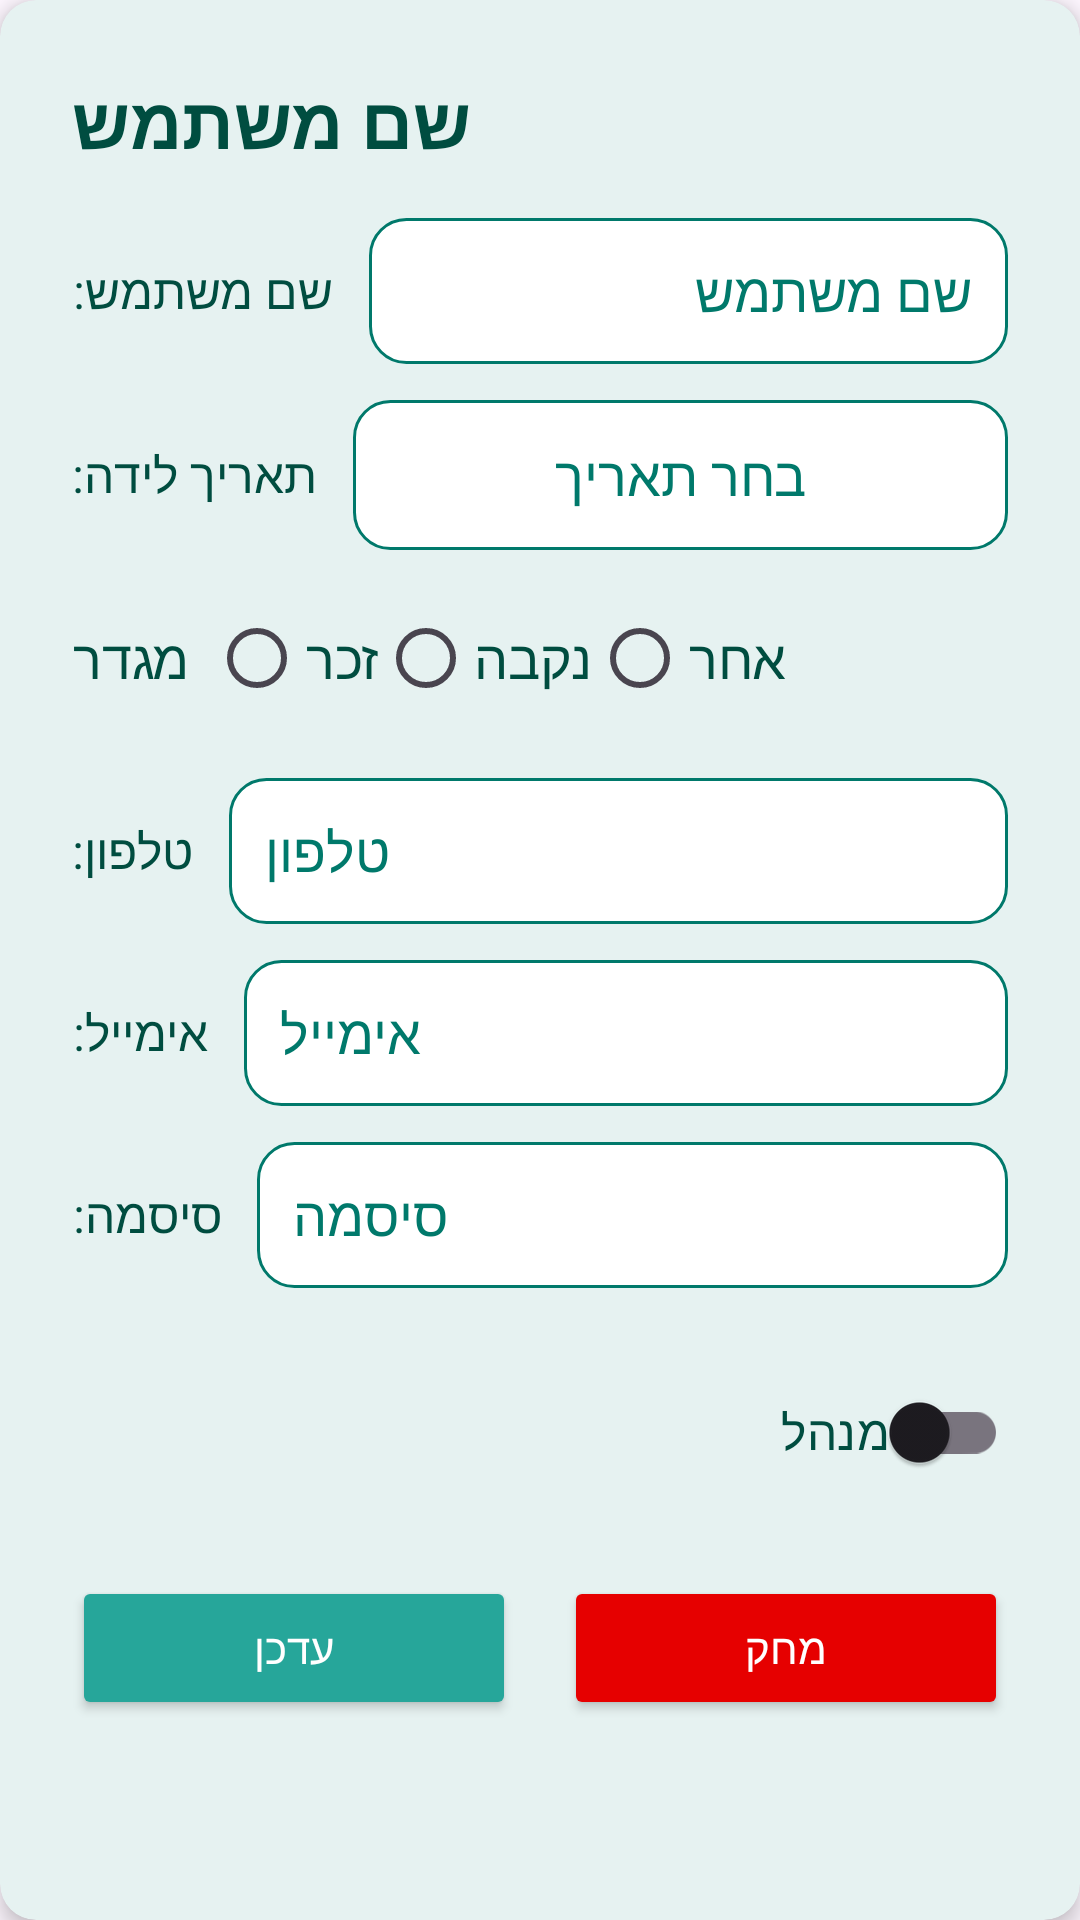

Layout XML and referenced resources for this Android screen:
<!-- AndroidManifest.xml: application theme Theme.TeamMaker -->
<!-- res/layout/user_card.xml -->
<androidx.cardview.widget.CardView
    xmlns:android="http://schemas.android.com/apk/res/android"
    xmlns:app="http://schemas.android.com/apk/res-auto"
    android:layout_width="match_parent"
    android:layout_height="wrap_content"
    android:layout_margin="16dp"
    app:cardElevation="4dp"
    app:cardCornerRadius="12dp"
    app:cardBackgroundColor="@color/bg">

    <LinearLayout
        android:layout_width="match_parent"
        android:layout_height="wrap_content"
        android:orientation="vertical"
        android:padding="24dp">

        <TextView
            android:id="@+id/tvUsernameTitle_userCard"
            android:layout_width="wrap_content"
            android:layout_height="wrap_content"
            android:layout_gravity="start"
            android:text="שם משתמש"
            android:textSize="24sp"
            android:textStyle="bold"
            android:textColor="@color/textColor"
            android:layout_marginBottom="16dp" />

        
        <LinearLayout
            android:layout_width="match_parent"
            android:layout_height="wrap_content"
            android:layout_marginBottom="12dp"
            android:orientation="horizontal"
            android:gravity="center_vertical">

            <TextView
                android:id="@+id/tvUsername_userCard"
                android:layout_width="wrap_content"
                android:layout_height="wrap_content"
                android:layout_marginEnd="12dp"
                android:text="שם משתמש:"
                android:textColor="@color/textColor"
                android:textSize="16sp" />

            <EditText
                android:id="@+id/etUsername_userCard"
                android:layout_width="0dp"
                android:layout_height="wrap_content"
                android:layout_weight="1"
                android:background="@drawable/edittext_background"
                android:hint="שם משתמש"
                android:inputType="text"
                android:padding="12dp"
                android:textColor="@color/textColor"
                android:textColorHint="@color/etHintTextColor" />

        </LinearLayout>

        
        <LinearLayout
            android:layout_width="match_parent"
            android:layout_height="wrap_content"
            android:layout_marginBottom="12dp"
            android:orientation="horizontal"
            android:gravity="center_vertical">

            <TextView
                android:id="@+id/tvBirthYear_userCard"
                android:layout_width="wrap_content"
                android:layout_height="wrap_content"
                android:layout_marginEnd="12dp"
                android:text="תאריך לידה:"
                android:textColor="@color/textColor"
                android:textSize="16sp" />

            <EditText
                android:id="@+id/etBirthDate_userCard"
                android:layout_width="0dp"
                android:layout_height="50dp"
                android:layout_weight="1"
                android:padding="10dp"
                android:focusable="false"
                android:clickable="true"
                android:textAlignment="center"
                android:hint="בחר תאריך"
                android:textColor="@color/textColor"
                android:textColorHint="@color/etHintTextColor"
                android:background="@drawable/edittext_background"
                android:drawableEnd="@drawable/ic_calendar"
                android:inputType="none" />

        </LinearLayout>

        <LinearLayout
            android:layout_width="match_parent"
            android:layout_height="wrap_content"
            android:layout_marginBottom="16dp"
            android:gravity="start|center_vertical"
            android:orientation="horizontal">

            <TextView
                android:id="@+id/tvGender_userCard"
                android:layout_width="wrap_content"
                android:layout_height="match_parent"
                android:gravity="center_vertical"
                android:text="מגדר"
                android:textAppearance="@style/TextAppearance.AppCompat.Medium"
                android:textColor="@color/textColor"
                android:textSize="18sp" />

            <TextView
                android:id="@+id/textView2"
                android:layout_width="wrap_content"
                android:layout_height="wrap_content"
                android:text="  " />

            <RadioGroup
                android:id="@+id/rgGender_userCard"
                android:layout_width="wrap_content"
                android:layout_height="wrap_content"
                android:orientation="horizontal">

                <RadioButton
                    android:id="@+id/rbMaleGender_userCard"
                    android:layout_width="wrap_content"
                    android:layout_height="wrap_content"
                    android:text="זכר"
                    android:textAppearance="@style/TextAppearance.AppCompat.Medium"
                    android:textColor="@color/textColor" />

                <RadioButton
                    android:id="@+id/rbFemaleGender_userCard"
                    android:layout_width="wrap_content"
                    android:layout_height="wrap_content"
                    android:text="נקבה"
                    android:textAppearance="@style/TextAppearance.AppCompat.Medium"
                    android:textColor="@color/textColor" />

                <RadioButton
                    android:id="@+id/rbOtherGender_userCard"
                    android:layout_width="wrap_content"
                    android:layout_height="wrap_content"
                    android:text="אחר"
                    android:textAppearance="@style/TextAppearance.AppCompat.Medium"
                    android:textColor="@color/textColor" />
            </RadioGroup>

        </LinearLayout>

        <LinearLayout
            android:layout_width="match_parent"
            android:layout_height="wrap_content"
            android:layout_marginBottom="12dp"
            android:orientation="horizontal"
            android:gravity="center_vertical">

            <TextView
                android:id="@+id/tvPhone_userCard"
                android:layout_width="wrap_content"
                android:layout_height="wrap_content"
                android:layout_marginEnd="12dp"
                android:text="טלפון:"
                android:textColor="@color/textColor"
                android:textSize="16sp" />

            <EditText
                android:id="@+id/etPhone_userCard"
                android:layout_width="0dp"
                android:layout_height="wrap_content"
                android:layout_weight="1"
                android:hint="טלפון"
                android:background="@drawable/edittext_background"
                android:padding="12dp"
                android:textColor="@color/textColor"
                android:textColorHint="@color/etHintTextColor"
                android:inputType="phone" />

        </LinearLayout>

        
        <LinearLayout
            android:layout_width="match_parent"
            android:layout_height="wrap_content"
            android:layout_marginBottom="12dp"
            android:orientation="horizontal"
            android:gravity="center_vertical">

            <TextView
                android:id="@+id/tvEmail_userCard"
                android:layout_width="wrap_content"
                android:layout_height="wrap_content"
                android:layout_marginEnd="12dp"
                android:text="אימייל:"
                android:textColor="@color/textColor"
                android:textSize="16sp" />

            <EditText
                android:id="@+id/etEmail_userCard"
                android:layout_width="0dp"
                android:layout_height="wrap_content"
                android:layout_weight="1"
                android:hint="אימייל"
                android:background="@drawable/edittext_background"
                android:padding="12dp"
                android:textColor="@color/textColor"
                android:textColorHint="@color/etHintTextColor"
                android:inputType="textEmailAddress"
                android:textDirection="ltr" />

        </LinearLayout>

        
        <LinearLayout
            android:layout_width="match_parent"
            android:layout_height="wrap_content"
            android:layout_marginBottom="12dp"
            android:orientation="horizontal"
            android:gravity="center_vertical">

            <TextView
                android:id="@+id/tvPassword_userCard"
                android:layout_width="wrap_content"
                android:layout_height="wrap_content"
                android:layout_marginEnd="12dp"
                android:text="סיסמה:"
                android:textColor="@color/textColor"
                android:textSize="16sp" />

            <EditText
                android:id="@+id/etPassword_userCard"
                android:layout_width="0dp"
                android:layout_height="wrap_content"
                android:layout_weight="1"
                android:hint="סיסמה"
                android:background="@drawable/edittext_background"
                android:padding="12dp"
                android:textColor="@color/textColor"
                android:textColorHint="@color/etHintTextColor"
                android:inputType="textPassword"
                android:textDirection="ltr" />

        </LinearLayout>

        
        <androidx.appcompat.widget.SwitchCompat
            android:id="@+id/switchAdmin_userCard"
            android:layout_width="match_parent"
            android:layout_height="wrap_content"
            android:text="מנהל"
            android:textColor="@color/textColor"
            android:textSize="16sp"
            android:layout_marginTop="12dp" />

        
        <LinearLayout
            android:layout_width="match_parent"
            android:layout_height="wrap_content"
            android:layout_marginTop="24dp"
            android:orientation="horizontal"
            android:gravity="center_vertical">

            <Button
                android:id="@+id/btnUpdate_userCard"
                android:layout_width="0dp"
                android:layout_height="wrap_content"
                android:layout_weight="1"
                android:backgroundTint="@color/btnBG"
                android:elevation="4dp"
                android:padding="12dp"
                android:text="עדכן"
                android:textColor="@android:color/white" />

            <View
                android:layout_width="16dp"
                android:layout_height="0dp" />

            <Button
                android:id="@+id/btnDelete_userCard"
                android:layout_width="0dp"
                android:layout_height="wrap_content"
                android:layout_weight="1"
                android:text="מחק"
                android:textColor="@android:color/white"
                android:backgroundTint="#E60000"
                android:padding="12dp"
                android:elevation="4dp" />

        </LinearLayout>

    </LinearLayout>
</androidx.cardview.widget.CardView>
<!-- resources referenced by this layout -->
<resources>
  <color name="bg">#E6F2F1</color>
  <color name="btnBG">#26A69A</color>
  <color name="etHintTextColor">#00796B</color>
  <color name="textColor">#004D40</color>
  <!-- drawable edittext_background (drawable) -->
  <shape xmlns:android="http://schemas.android.com/apk/res/android"
      android:shape="rectangle">
      <solid android:color="@android:color/white"/>
      <corners android:radius="12dp"/>
      <stroke android:width="1dp" android:color="@color/etHintTextColor"/>
  </shape>
  <style name="Theme.TeamMaker" parent="Base.Theme.TeamMaker" />
  <style name="Base.Theme.TeamMaker" parent="Theme.Material3.DayNight">
          
          
          <item name="colorPrimary">@color/textColor</item>
      </style>
</resources>
